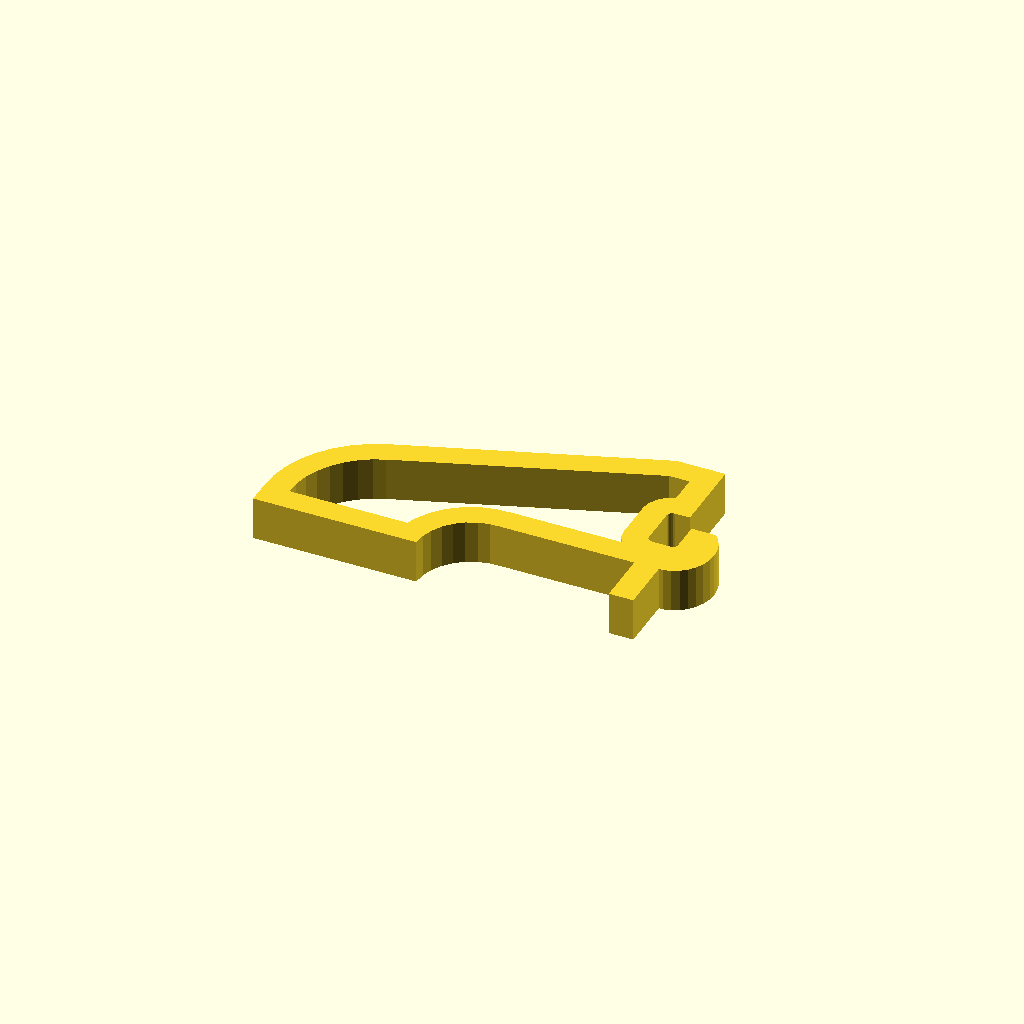
Cell 1 — every parameter at its default value.
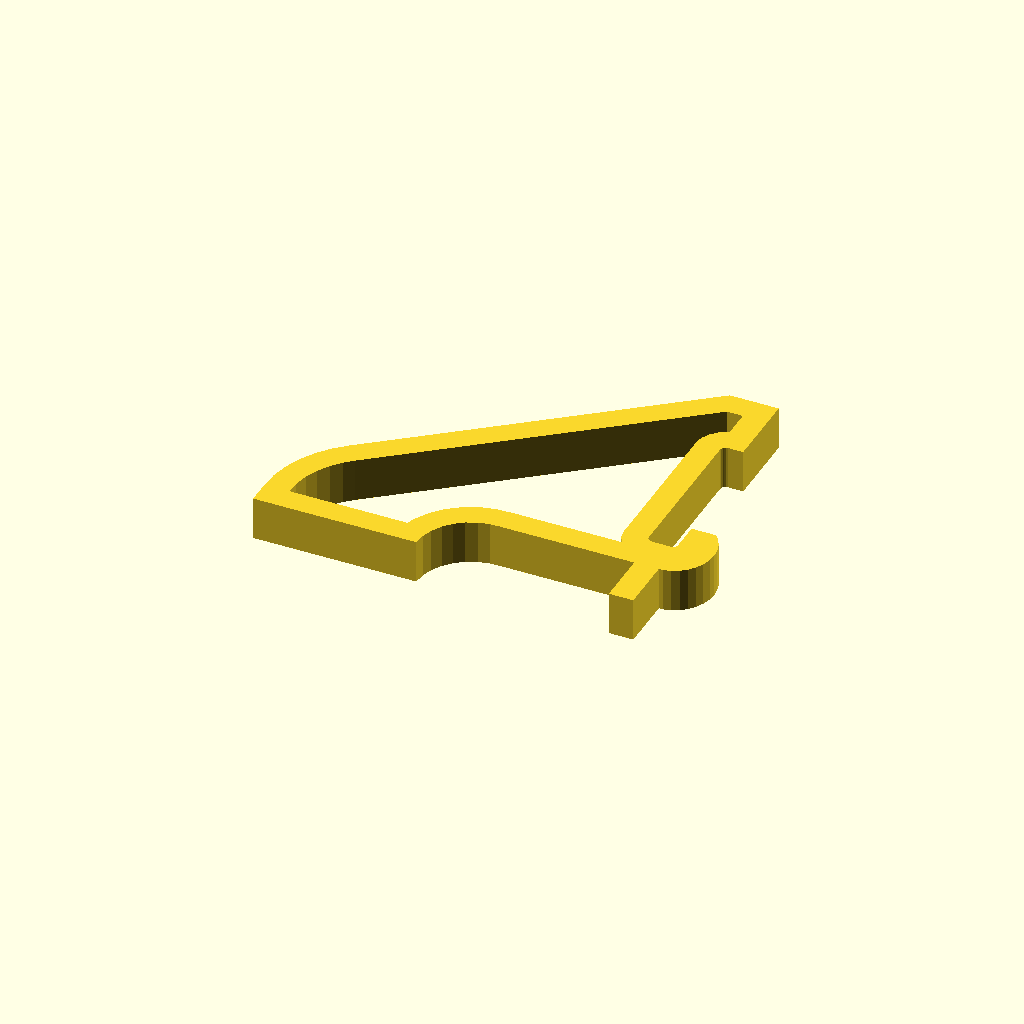
Cell 2: the same model with edge_height = 15.
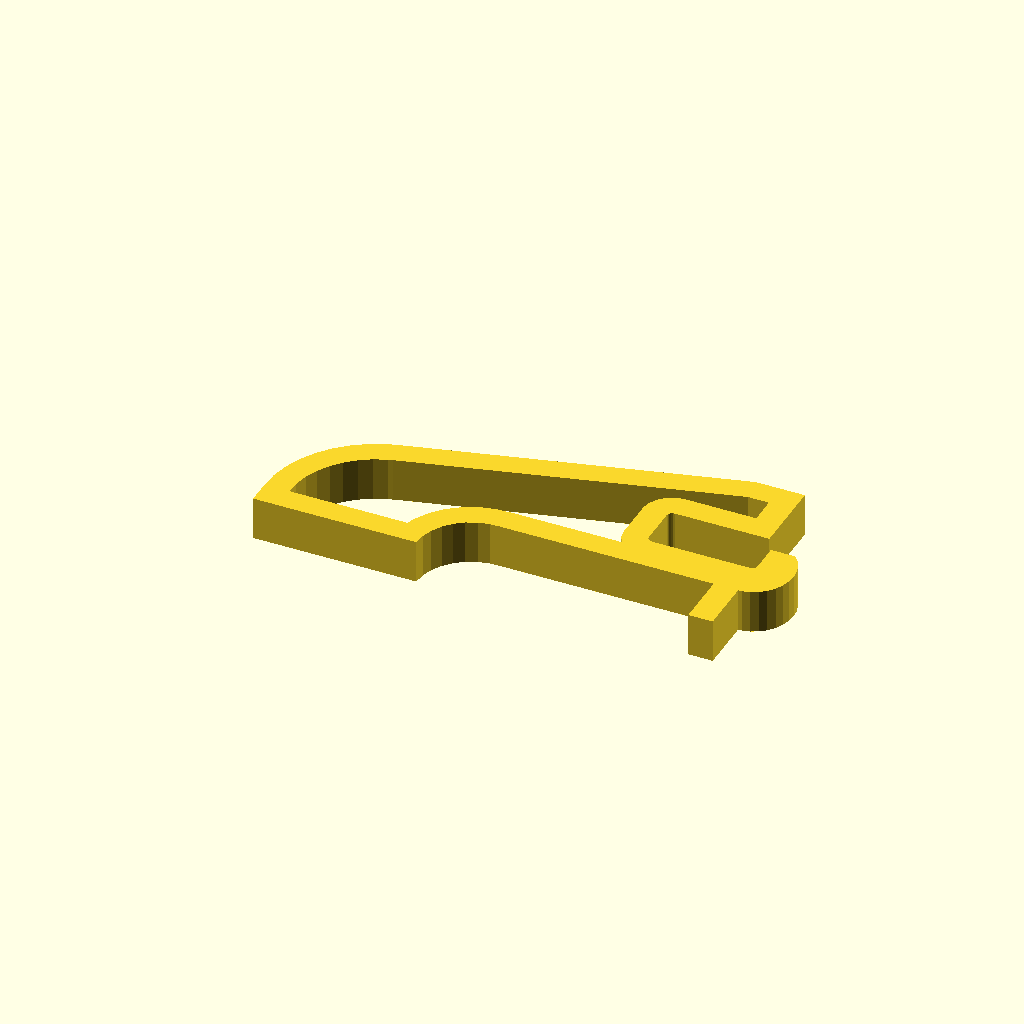
Cell 3 — edge_width set to 10, the other parameters unchanged.
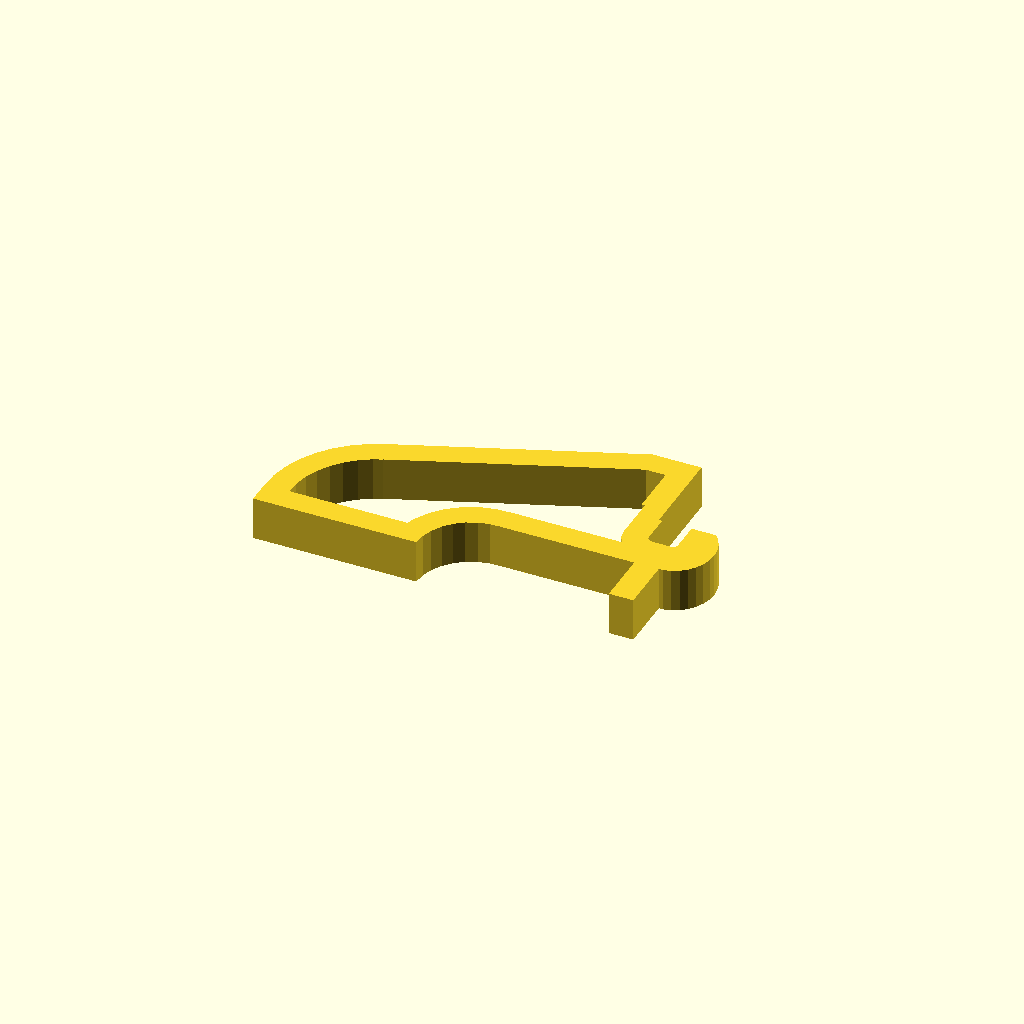
Cell 4: metal_thickness = 3 (everything else at default).
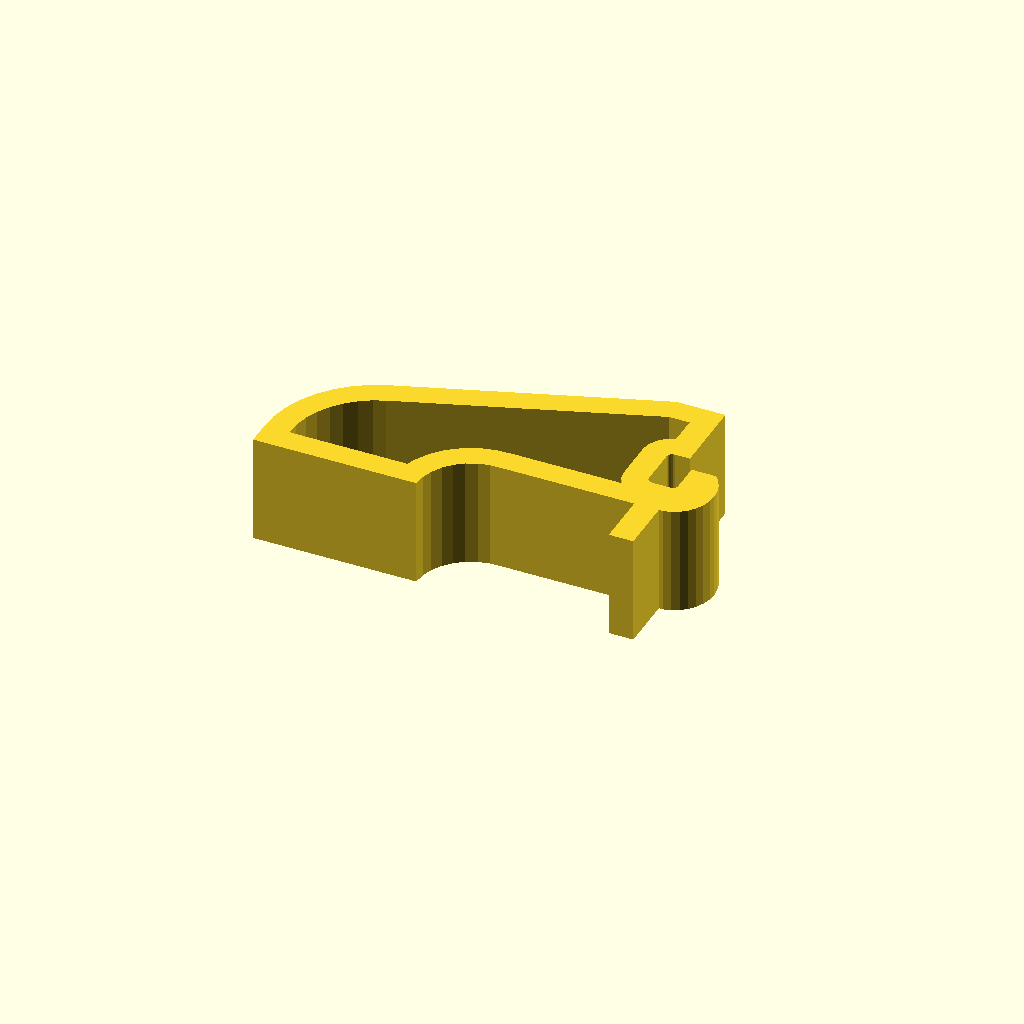
Cell 5 — foot_width set to 10, the other parameters unchanged.
One fixed orthographic camera (rotation 55°, 0°, 25°; colour scheme Cornfield) for every cell.
Source of the model, scadFiles/920579/1520811.scad:
// pot_holder.scad

// By Gregg Christopher, 2015. 

// This file is public domain. Use at your own risk.





/* [Canister Bottom Edge Dimensions] */

// Height of the rolled metal portion (Rolled metal bottom of canister) Defaults are for a typical large 230g-ish canister.

edge_height = 4.5; // [0.5:0.1:15.0]

// Width (thickness) of the rolled metal portion

edge_width = 2.7; // [0.5:0.1:10.0]

// Radius to bevel the inside of the clip portion of the canister foot. Probably just cosmetic. 

edge_bevel_radius = 0.5; // [0.01:0.05:2.0]

// Thickness of the thinner metal portion above the rolled edge. Decrease to enlarge the portion of the foot pressing against the canister, if the foot tends to tilt up.

metal_thickness = .8; // [0.1:0.05:3.0]



/* [Holder Foot Dimensions] */

// Option to include a small support directly below the canister; might make it harder to break when set on a flat surface with a heavy load.

include_support_peg = "Include_Support_Peg"; // [No_Support_Peg, Include_Support_Peg]

// Width of the entire support. (Viewed from above as it sticks out from the canister.)

foot_width = 4; // [1.0:0.1:10.0]

// Thickness of the support structure.

foot_thickness = 2.25; // [0.5:0.1:10.0]

// Length of the bottom of the support leg, before it curves down to the ground.

foot_inner_length = 10; // [3.0:0.1:40.0]

// Height of the support leg, nominally how high it will hold the canister up. (Since these are plastic, a large value here is probably unwise.)

foot_lower_height = 5; // [0.1:0.1:20.0]

// Length of the portion of the leg that makes contact with the ground.

foot_base_length = 15; // [3.0:0.1:40.0]

// Height of the vertical section that makes contact with the side of the canister. 

cannister_contact_segment_height = 7; // [2.0:0.1:20.0]

// Height of the flange that grabs the inside bottom of the canister.

inner_flange_height = 3.1; // [0.5:0.1:10.0]

// Radius of the rounded portion on the outside of the upper leg of the support.

outer_leg_bevel_radius = 8; // [1.0:0.1:20.0]



/* [Hidden] */

// Calculate the angle at which the tangent line of the outer foot circle hits the rectangular top upper portion of he leg.



// Distance between the origin of the circle and the top corner of the leg



target_x_distance = (edge_width - 2*foot_thickness - metal_thickness) - (-foot_base_length - foot_inner_length - foot_lower_height + outer_leg_bevel_radius);

target_y_distance = (edge_height + cannister_contact_segment_height) - (-foot_lower_height - foot_thickness*0.5);

distance = sqrt(target_x_distance*target_x_distance + target_y_distance*target_y_distance);



// Radius of the outer foot circle portion

radius = outer_leg_bevel_radius + foot_thickness;



// Angle between the center point and the target point

otherangle = atan(target_y_distance/target_x_distance);



// Angle at which the line tangent to the circle intersects the target point

tangent_angle = acos(radius/distance) + otherangle - 90;



// Calculate the length of the upper leg segment, given all the above measurements.

tangent_point_x = -radius * sin(tangent_angle); 

tangent_point_y = radius * cos(tangent_angle); 



top_segment_x_distance = target_x_distance - tangent_point_x;

top_segment_y_distance = target_y_distance - tangent_point_y;



top_segment_length = sqrt(top_segment_x_distance * top_segment_x_distance + top_segment_y_distance * top_segment_y_distance);



module edge_outline() {

  translate([edge_bevel_radius, edge_bevel_radius])

  minkowski() {

    square([edge_width - 2*edge_bevel_radius, edge_height - 2*edge_bevel_radius]);

    circle(r = edge_bevel_radius, $fn = 20);

  }

}



linear_extrude(height = foot_width) {

  union() {

    // The main outline of the cannister clip

    difference() {

      union() {

        offset(delta = foot_thickness) edge_outline();

        // Extra material to reinforce the pot holder clip. (The weakest part of the structure.)

        translate([edge_width, foot_thickness*1.5*.1])

        scale([1, 1.1])

        intersection() {

          circle(r = foot_thickness*1.5, $fn = 30);

          //translate([0, -foot_thickness*1.5]) square([foot_thickness*1.5, foot_thickness*1.5]);

          translate([0, -foot_thickness*1.5]) 

          square([foot_thickness*1.5, foot_thickness*3.0]);

        }

      }



      edge_outline();

      //translate([edge_width - metal_thickness, edge_height - edge_bevel_radius])

      //square([metal_thickness, foot_thickness + edge_bevel_radius]);

      //translate([edge_width - metal_thickness, foot_thickness*1.0])

      translate([edge_width - metal_thickness, inner_flange_height])

      square([metal_thickness + foot_thickness*2, foot_thickness + edge_bevel_radius + edge_height - edge_bevel_radius - foot_thickness*1.0 + inner_flange_height]);

    }

    

    

    /* 

    // Full length thicker flange

    //translate([edge_width, 0])

    // square([foot_thickness*1.5, edge_height/2 - foot_thickness/2]); 



    translate([edge_width, edge_height - foot_thickness/2])

    %intersection() {

      circle(r = foot_thickness*1.5, $fn = 30);

      square([foot_thickness*1.5, foot_thickness*1.5]);

    }

    */

    

    // Inner segment holding the side of the cannister

    translate([edge_width - foot_thickness - metal_thickness, edge_height])

    square([foot_thickness, cannister_contact_segment_height]);



    translate([edge_width - 2*foot_thickness - metal_thickness, edge_height + cannister_contact_segment_height - foot_thickness])

    square([foot_thickness*2, foot_thickness]);

    

    // Optional support peg directly below the canister

    if(include_support_peg == "Include_Support_Peg") {

      translate([edge_width - foot_thickness, -foot_lower_height - foot_thickness*1.5])

      square([foot_thickness, foot_lower_height]);

    }



    // Main segment of bottom leg extension

    translate([-foot_inner_length - foot_thickness, -foot_thickness*1.5])

    square([foot_inner_length + foot_thickness + edge_width, foot_thickness]);

    

    // The curved portion of the lower leg extension

    translate([-foot_inner_length - foot_thickness, -foot_lower_height - foot_thickness*1.5])

    intersection() {

      difference() {

        circle(r = foot_lower_height + foot_thickness, $fn = 30);

        circle(r = foot_lower_height, $fn = 30);

      }

      translate([-foot_lower_height - foot_thickness, 0])

      square([foot_lower_height + foot_thickness, foot_lower_height + foot_thickness]);

    }

    

    // The bottom segment that rests on the ground

    translate([-foot_base_length - foot_inner_length - foot_thickness - foot_lower_height, -foot_lower_height - foot_thickness*1.5])

    square([foot_base_length, foot_thickness]);

    

    // The annoyingly shaped top leg extension

    

    translate([-foot_base_length - foot_inner_length - foot_lower_height + outer_leg_bevel_radius, -foot_lower_height - foot_thickness*0.5])

    intersection() {

      difference() {

        circle(r = outer_leg_bevel_radius + foot_thickness, $fn = 40);

        circle(r = outer_leg_bevel_radius, $fn = 40);

      }

      rotate([0, 0, 90]) square([outer_leg_bevel_radius + foot_thickness, outer_leg_bevel_radius + foot_thickness]);

      rotate([0, 0, 90 + tangent_angle]) square([outer_leg_bevel_radius + foot_thickness, outer_leg_bevel_radius + foot_thickness]);

    }

    

    translate([-foot_base_length - foot_inner_length - foot_lower_height + outer_leg_bevel_radius, -foot_lower_height - foot_thickness*0.5])

    rotate([0, 0, tangent_angle])

    translate([0, outer_leg_bevel_radius])

    square([top_segment_length, foot_thickness]);



    //translate([edge_width - 2*foot_thickness - metal_thickness, edge_height + cannister_contact_segment_height - foot_thickness])

    //circle(r = 0.5);

    

  }

}

  

  
Customizer parameters (derived from the source; name, type, default, range or options):
edge_height: number, default 4.5, range 0.5 to 15, step 0.1
edge_width: number, default 2.7, range 0.5 to 10, step 0.1
edge_bevel_radius: number, default 0.5, range 0.01 to 2, step 0.05
metal_thickness: number, default 0.8, range 0.1 to 3, step 0.05
include_support_peg: string, default "Include_Support_Peg", options "No_Support_Peg", "Include_Support_Peg"
foot_width: number, default 4, range 1 to 10, step 0.1
foot_thickness: number, default 2.25, range 0.5 to 10, step 0.1
foot_inner_length: number, default 10, range 3 to 40, step 0.1
foot_lower_height: number, default 5, range 0.1 to 20, step 0.1
foot_base_length: number, default 15, range 3 to 40, step 0.1
cannister_contact_segment_height: number, default 7, range 2 to 20, step 0.1
inner_flange_height: number, default 3.1, range 0.5 to 10, step 0.1
outer_leg_bevel_radius: number, default 8, range 1 to 20, step 0.1
